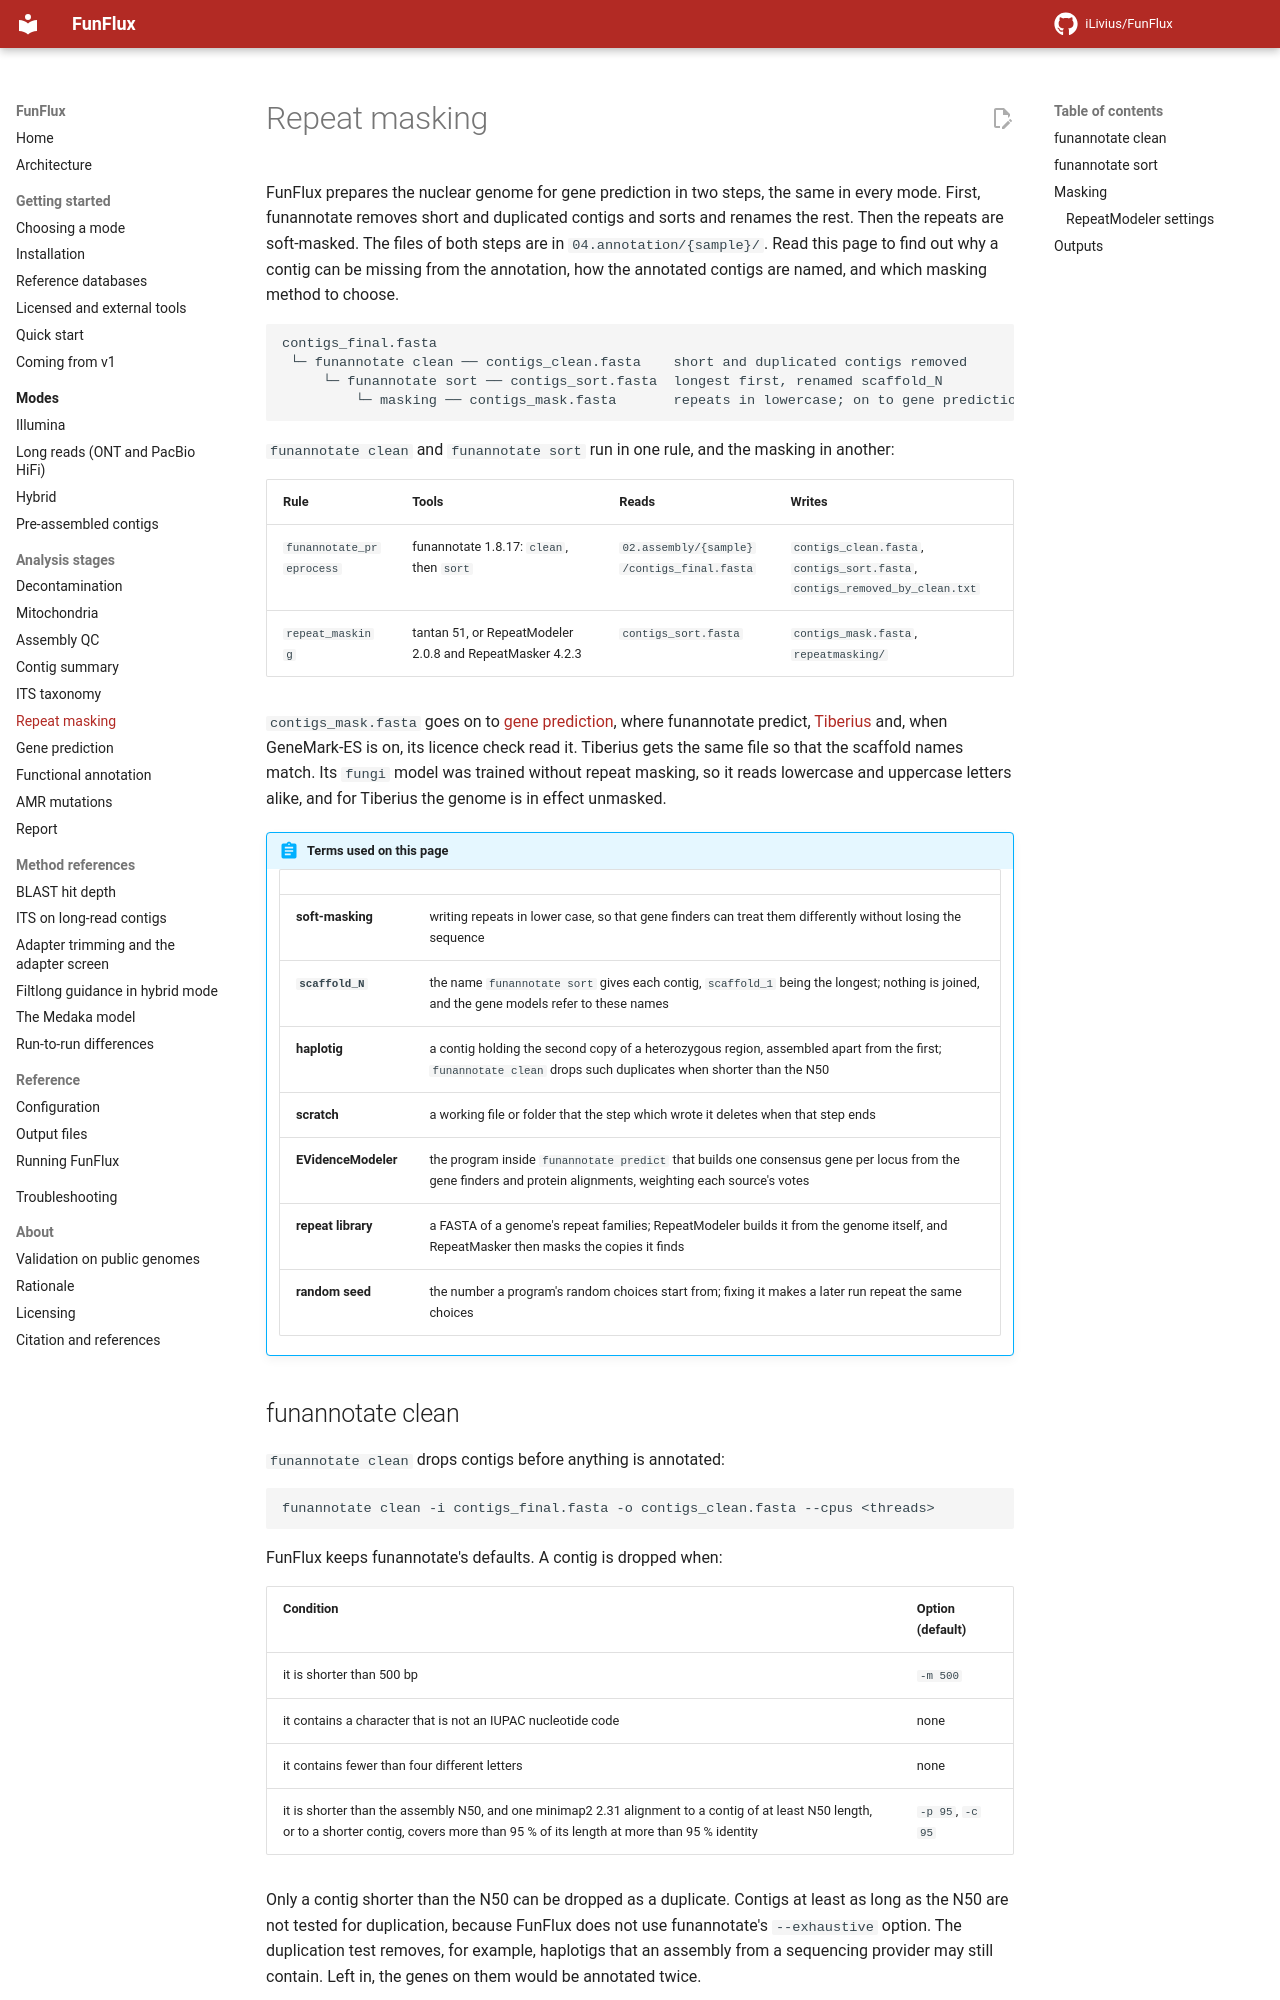

repository: iLivius/FunFlux · page: analysis/repeat-masking/index.html · generator: mkdocs

# Repeat masking

FunFlux prepares the nuclear genome for gene prediction in two steps, the same in every mode.
First, funannotate removes short and duplicated contigs and sorts and renames the rest. Then the
repeats are soft-masked. The files of both steps are in `04.annotation/{sample}/`. Read this page
to find out why a contig can be missing from the annotation, how the annotated contigs are named,
and which masking method to choose.

```text
contigs_final.fasta
 └─ funannotate clean ── contigs_clean.fasta    short and duplicated contigs removed
     └─ funannotate sort ── contigs_sort.fasta  longest first, renamed scaffold_N
         └─ masking ── contigs_mask.fasta       repeats in lowercase; on to gene prediction
```

`funannotate clean` and `funannotate sort` run in one rule, and the masking in another:

| Rule | Tools | Reads | Writes |
|---|---|---|---|
| `funannotate_preprocess` | funannotate 1.8.17: `clean`, then `sort` | `02.assembly/{sample}/contigs_final.fasta` | `contigs_clean.fasta`, `contigs_sort.fasta`, `contigs_removed_by_clean.txt` |
| `repeat_masking` | tantan 51, or RepeatModeler 2.0.8 and RepeatMasker 4.2.3 | `contigs_sort.fasta` | `contigs_mask.fasta`, `repeatmasking/` |

`contigs_mask.fasta` goes on to [gene prediction](gene-prediction.md), where funannotate predict,
[Tiberius](gene-prediction.md#tiberius) and, when GeneMark-ES is on, its licence check read it.
Tiberius gets the same file so that the scaffold names match. Its `fungi` model was trained
without repeat masking, so it reads lowercase and uppercase letters alike, and for Tiberius the
genome is in effect unmasked.

!!! abstract "Terms used on this page"

    | | |
    |---|---|
    | **soft-masking** | writing repeats in lower case, so that gene finders can treat them differently without losing the sequence |
    | **`scaffold_N`** | the name `funannotate sort` gives each contig, `scaffold_1` being the longest; nothing is joined, and the gene models refer to these names |
    | **haplotig** | a contig holding the second copy of a heterozygous region, assembled apart from the first; `funannotate clean` drops such duplicates when shorter than the N50 |
    | **scratch** | a working file or folder that the step which wrote it deletes when that step ends |
    | **EVidenceModeler** | the program inside `funannotate predict` that builds one consensus gene per locus from the gene finders and protein alignments, weighting each source's votes |
    | **repeat library** | a FASTA of a genome's repeat families; RepeatModeler builds it from the genome itself, and RepeatMasker then masks the copies it finds |
    | **random seed** | the number a program's random choices start from; fixing it makes a later run repeat the same choices |
